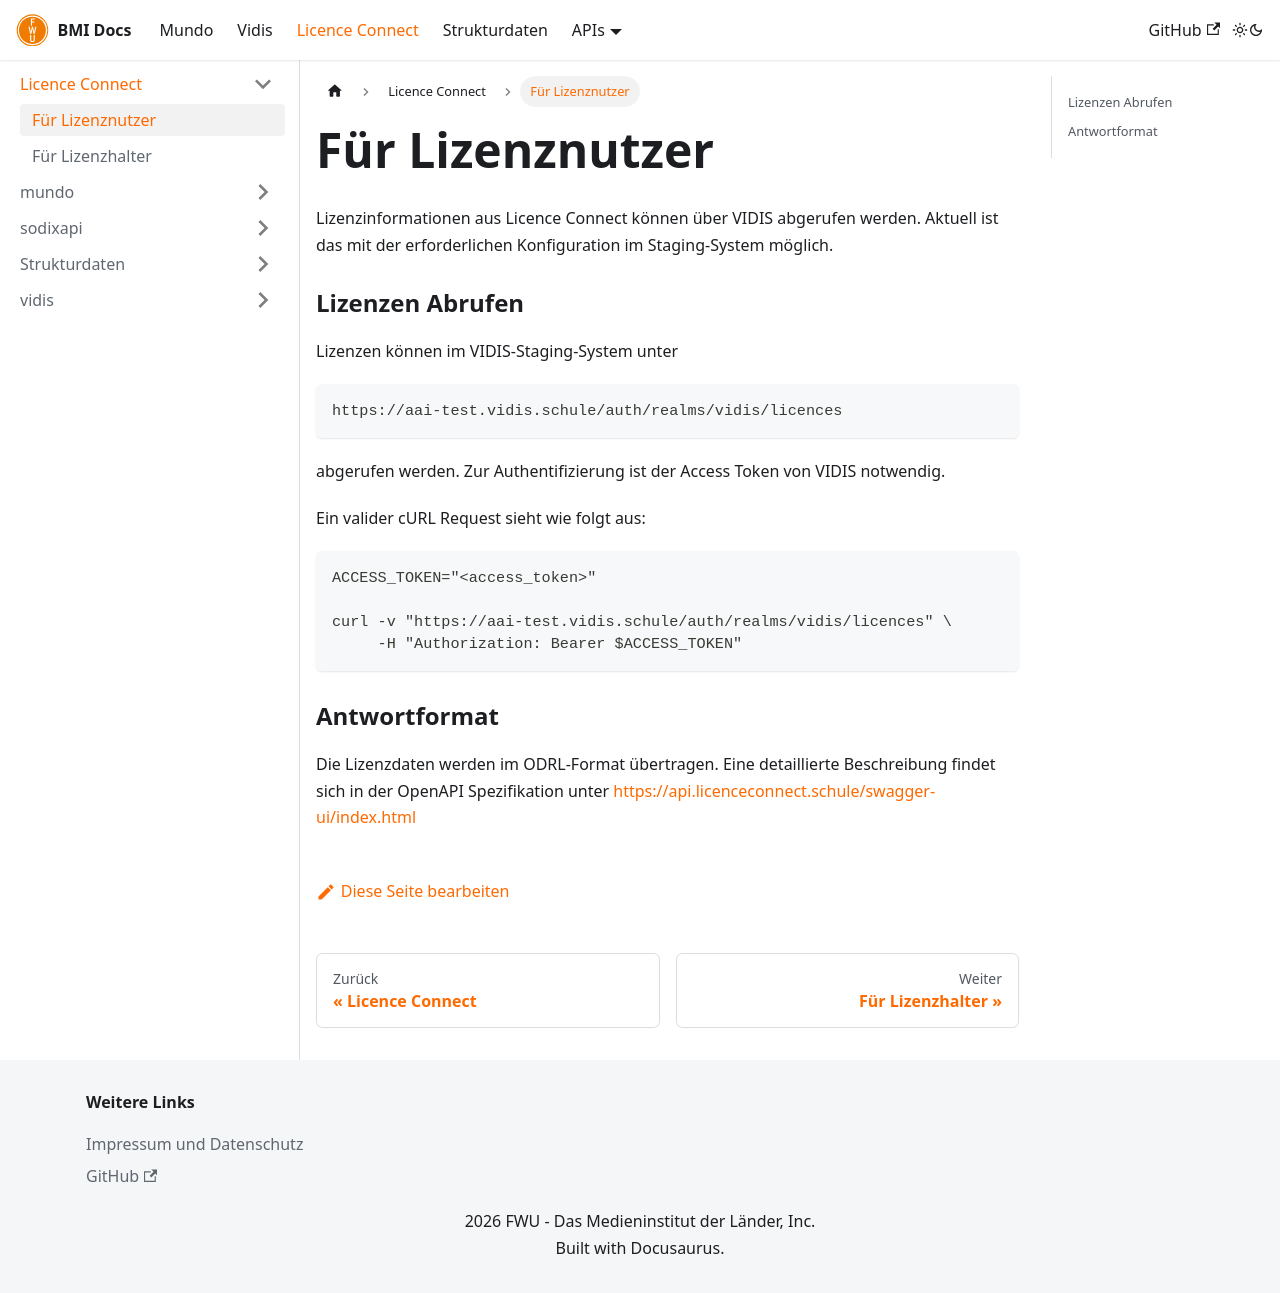

repository: FWU-DE/bmi-docs · page: docs/licence-connect/lizenznutzer/index.html · generator: docusaurus

---
sidebar_position: 1
title: "Für Lizenznutzer"
---

Lizenzinformationen aus Licence Connect können über VIDIS abgerufen werden.
Aktuell ist das mit der erforderlichen Konfiguration im Staging-System möglich.

### Lizenzen Abrufen

Lizenzen können im VIDIS-Staging-System unter

```
https://aai-test.vidis.schule/auth/realms/vidis/licences
```

abgerufen werden.
Zur Authentifizierung ist der Access Token von VIDIS notwendig.

Ein valider cURL Request sieht wie folgt aus:

```
ACCESS_TOKEN="<access_token>"

curl -v "https://aai-test.vidis.schule/auth/realms/vidis/licences" \
     -H "Authorization: Bearer $ACCESS_TOKEN"
```

### Antwortformat

Die Lizenzdaten werden im ODRL-Format übertragen.
Eine detaillierte Beschreibung findet sich in der OpenAPI Spezifikation unter https://api.licenceconnect.schule/swagger-ui/index.html
